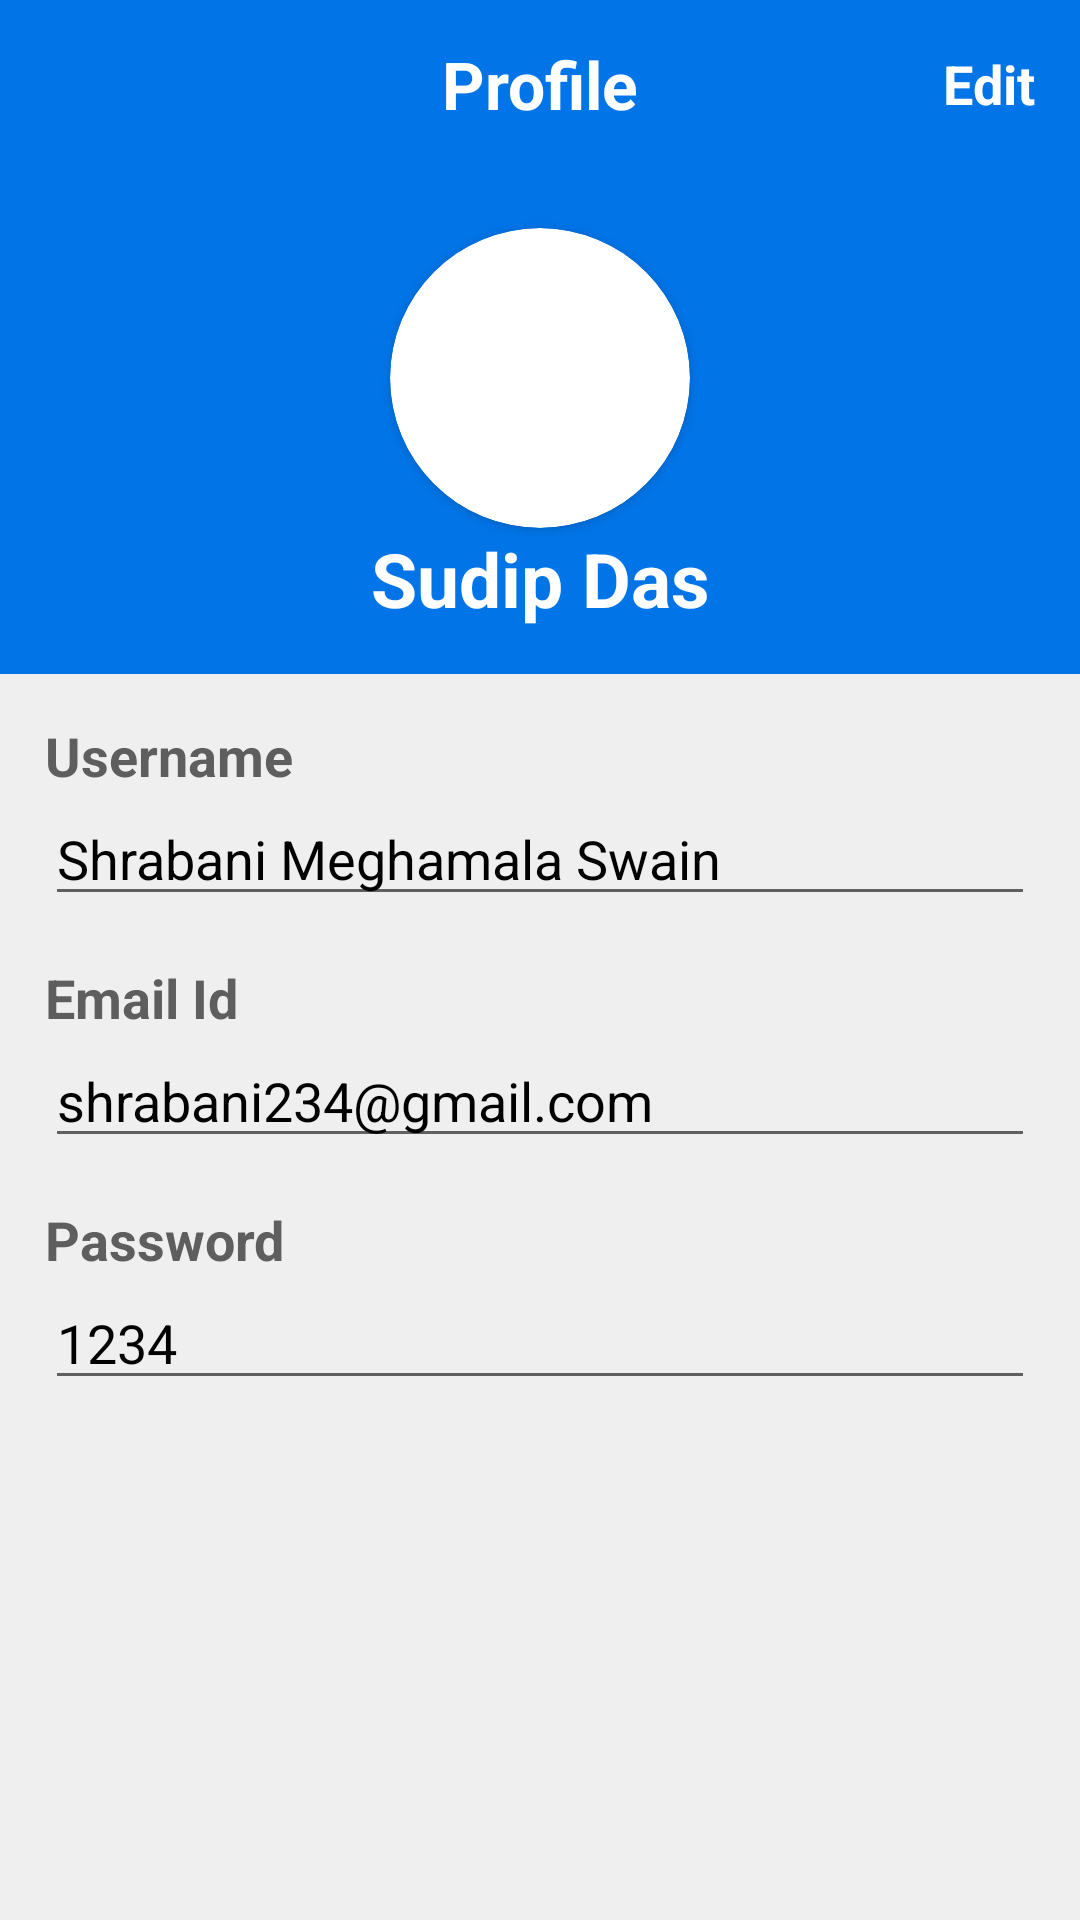

Android layout source for this screen:
<!-- AndroidManifest.xml: application theme AppTheme -->
<!-- res/layout/activity_edit_profile.xml -->
<?xml version="1.0" encoding="utf-8"?>
<androidx.constraintlayout.widget.ConstraintLayout xmlns:android="http://schemas.android.com/apk/res/android"
    xmlns:app="http://schemas.android.com/apk/res-auto"
    xmlns:tools="http://schemas.android.com/tools"
    android:layout_width="match_parent"
    android:layout_height="match_parent"
    android:background="@color/background_color"
    tools:context=".EditProfileActivity">

    <androidx.appcompat.widget.Toolbar
        android:id="@+id/toolbar"
        app:layout_constraintStart_toStartOf="parent"
        app:layout_constraintTop_toTopOf="parent"
        app:layout_constraintEnd_toEndOf="parent"
        android:background="@color/white"
        android:backgroundTint="@color/light_blue"
        android:layout_width="match_parent"
        android:layout_height="wrap_content">

        <ImageView
            android:id="@+id/ivBack"
            android:layout_width="wrap_content"
            android:layout_height="wrap_content"
            android:layout_gravity="start"
            android:src="@drawable/white_arrow"/>

        <TextView
            android:id="@+id/tvToolbar"
            android:layout_width="wrap_content"
            android:layout_height="wrap_content"
            android:layout_gravity="center"
            android:text="Profile"
            android:textStyle="bold"
            android:textColor="@color/white"
            android:textSize="22sp"/>
        <TextView
            android:id="@+id/tvEdit"
            android:layout_width="wrap_content"
            android:layout_height="wrap_content"
            android:layout_gravity="end"
            android:textStyle="bold"
            android:textSize="18sp"
            android:text="Edit"
            android:textColor="@color/white"
            android:layout_marginEnd="15dp" />

        <TextView
            android:id="@+id/tvSave"
            android:layout_width="wrap_content"
            android:layout_height="wrap_content"
            android:layout_gravity="end"
            android:textStyle="bold"
            android:textSize="18sp"
            android:text="Save"
            android:visibility="gone"
            android:textColor="@color/white"
            android:layout_marginEnd="15dp" />


    </androidx.appcompat.widget.Toolbar>

    <androidx.constraintlayout.widget.ConstraintLayout
        android:id="@+id/editProfileView"
        app:layout_constraintStart_toStartOf="parent"
        app:layout_constraintTop_toBottomOf="@id/toolbar"
        android:layout_width="match_parent"
        android:background="@color/light_blue"
        android:layout_height="wrap_content">

        <androidx.cardview.widget.CardView
            app:layout_constraintStart_toStartOf="parent"
            app:layout_constraintEnd_toEndOf="parent"
            app:layout_constraintTop_toTopOf="parent"
            android:layout_marginTop="20dp"
            android:id="@+id/cardEditImageView"
            android:layout_width="100dp"
            android:layout_height="100dp"
            app:cardCornerRadius="50dp"
            app:cardBackgroundColor="@color/white">

            <ImageView
                android:id="@+id/ivEditProfileImage"
                android:layout_width="match_parent"
                android:layout_height="110dp"
                android:scaleType="centerCrop"
                android:clickable="false"
                android:focusable="false"
                android:src="@drawable/profile_icon" />

        </androidx.cardview.widget.CardView>

        <TextView
            android:id="@+id/tvChangeprofilePic"
            android:layout_width="wrap_content"
            android:layout_height="wrap_content"
            android:text="Change profile picture"
            android:visibility="gone"
            android:textColor="@color/white"
            android:textSize="13sp"
            app:layout_constraintTop_toBottomOf="@id/cardEditImageView"
            app:layout_constraintStart_toStartOf="parent"
            app:layout_constraintEnd_toEndOf="parent"
            app:layout_constraintBottom_toTopOf="@id/tvProfileName"
            app:layout_constraintLeft_toRightOf="@id/cardEditImageView" />

        <TextView
            android:id="@+id/tvProfileName"
            android:layout_width="wrap_content"
            android:layout_height="wrap_content"
            android:text="Sudip Das"
            app:layout_constraintTop_toBottomOf="@id/cardEditImageView"
            app:layout_constraintStart_toStartOf="parent"
            app:layout_constraintEnd_toEndOf="parent"
            android:textStyle="bold"
            app:layout_constraintBottom_toBottomOf="parent"
            android:layout_marginBottom="15dp"
            android:textSize="25sp"
            android:textColor="@color/white"/>

    </androidx.constraintlayout.widget.ConstraintLayout>

    <TextView
        android:id="@+id/tvUserName"
        android:layout_width="wrap_content"
        android:layout_height="wrap_content"
        android:text="Username"
        android:textStyle="bold"
        android:textSize="18sp"
        android:layout_margin="15dp"
        app:layout_constraintTop_toBottomOf="@id/editProfileView"
        app:layout_constraintStart_toStartOf="parent"
        android:textColor="@color/text_Gray"/>

    <EditText
        android:id="@+id/etUsername"
        android:layout_width="match_parent"
        android:layout_height="wrap_content"
        app:layout_constraintTop_toBottomOf="@id/tvUserName"
        app:layout_constraintStart_toStartOf="parent"
        app:layout_constraintEnd_toEndOf="parent"
        android:layout_marginHorizontal="15dp"
        android:focusable="false"
        android:focusableInTouchMode="false"
        android:text="Shrabani Meghamala Swain"
        android:textColor="@color/black"
        android:inputType="textPersonName"
        android:hint="Username"/>

    <TextView
        android:id="@+id/tvEmail"
        android:layout_width="wrap_content"
        android:layout_height="wrap_content"
        android:text="Email Id"
        android:textStyle="bold"
        android:textSize="18sp"
        android:layout_margin="15dp"
        app:layout_constraintTop_toBottomOf="@id/etUsername"
        app:layout_constraintStart_toStartOf="parent"
        android:textColor="@color/text_Gray"/>

    <EditText
        android:id="@+id/etEmail"
        android:layout_width="match_parent"
        android:layout_height="wrap_content"
        app:layout_constraintTop_toBottomOf="@id/tvEmail"
        app:layout_constraintStart_toStartOf="parent"
        app:layout_constraintEnd_toEndOf="parent"
        android:layout_marginHorizontal="15dp"
        android:inputType="textEmailAddress"
        android:text="shrabani234@gmail.com"
        android:focusable="false"
        android:focusableInTouchMode="false"
        android:textColor="@color/black"
        android:hint="Email Id"/>

    <TextView
        android:id="@+id/tvPassword"
        android:layout_width="wrap_content"
        android:layout_height="wrap_content"
        android:text="Password"
        android:textStyle="bold"
        android:textSize="18sp"
        android:layout_margin="15dp"
        app:layout_constraintTop_toBottomOf="@id/etEmail"
        app:layout_constraintStart_toStartOf="parent"
        android:textColor="@color/text_Gray"/>

    <EditText
        android:id="@+id/etPassword"
        android:layout_width="match_parent"
        android:layout_height="wrap_content"
        app:layout_constraintTop_toBottomOf="@id/tvPassword"
        app:layout_constraintStart_toStartOf="parent"
        app:layout_constraintEnd_toEndOf="parent"
        android:layout_marginHorizontal="15dp"
        android:text="1234"
        android:focusable="false"
        android:focusableInTouchMode="false"
        android:textColor="@color/black"
        android:hint="Password"/>

    <ProgressBar
        android:id="@+id/progressBar"
        android:layout_width="wrap_content"
        android:layout_height="wrap_content"
        app:layout_constraintTop_toTopOf="parent"
        app:layout_constraintBottom_toBottomOf="parent"
        app:layout_constraintStart_toStartOf="parent"
        app:layout_constraintEnd_toEndOf="parent"
        android:indeterminateTint="@color/light_blue"
        android:visibility="gone" />

</androidx.constraintlayout.widget.ConstraintLayout>
<!-- resources referenced by this layout -->
<resources>
  <color name="background_color">#80E1DFDF</color>
  <color name="black">#FF000000</color>
  <color name="light_blue">#FF0174E7</color>
  <color name="text_Gray">#5E5E5E</color>
  <color name="white">#FFFFFFFF</color>
  <style name="AppTheme" parent="Theme.MaterialComponents.Light.NoActionBar">
          <item name="colorPrimary">@color/light_blue</item> 
          <item name="colorPrimaryDark">@color/light_blue</item> 
          
      </style>
</resources>
